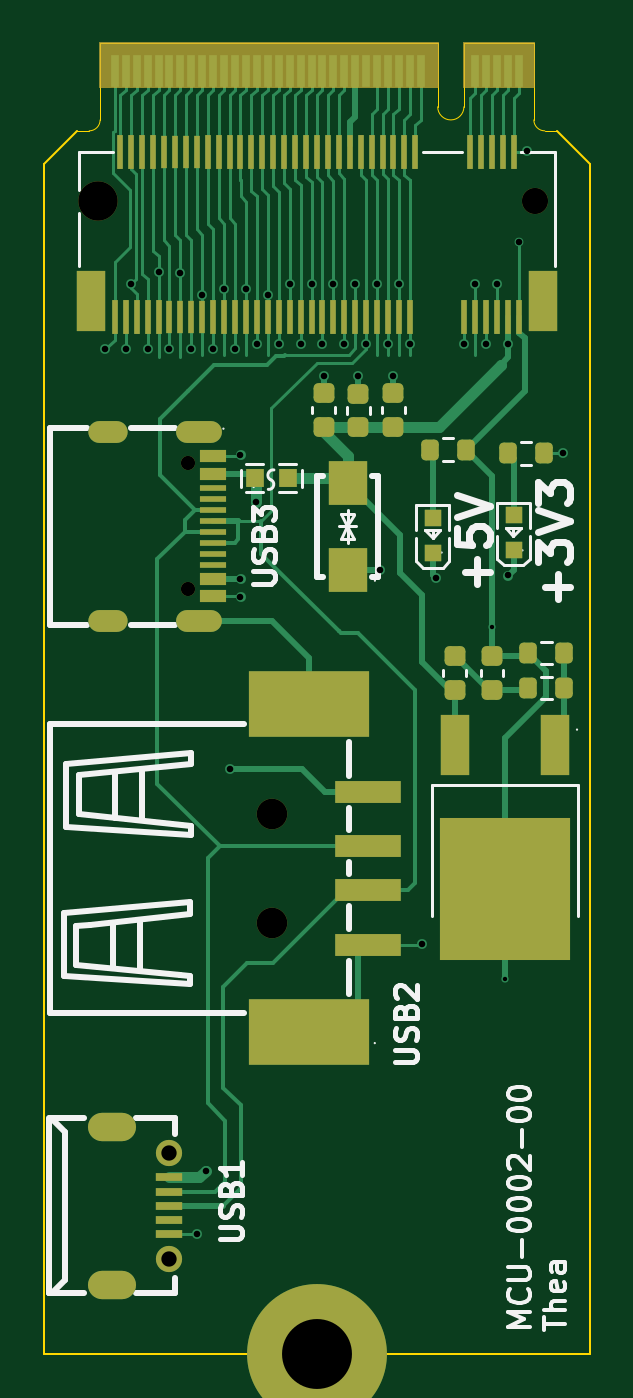
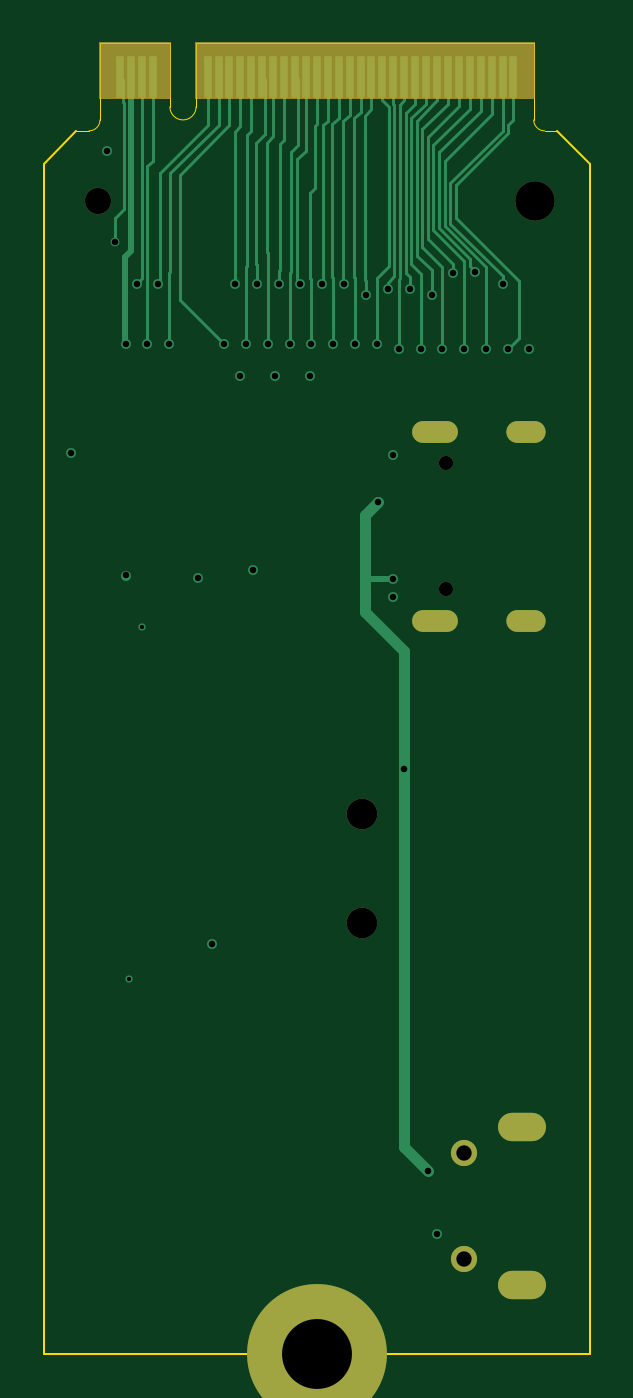
Circuit board: 13 layer files. Board 25.0 x 60.0 mm.
- bottom_copper: Chimera_0002_thea-CuBottom.gbr (15961 bytes)
- inner_copper: Chimera_0002_thea-CuIn1.gbr (61840 bytes)
- inner_copper: Chimera_0002_thea-CuIn2.gbr (66649 bytes)
- top_copper: Chimera_0002_thea-CuTop.gbr (37736 bytes)
- outline: Chimera_0002_thea-EdgeCuts.gbr (1490 bytes)
- bottom_mask: Chimera_0002_thea-MaskBottom.gbr (1793 bytes)
- top_mask: Chimera_0002_thea-MaskTop.gbr (6469 bytes)
- drill: Chimera_0002_thea-NPTH.drl (623 bytes)
- drill: Chimera_0002_thea-PTH.drl (1733 bytes)
- paste: Chimera_0002_thea-PasteBottom.gbr (460 bytes)
- paste: Chimera_0002_thea-PasteTop.gbr (5209 bytes)
- bottom_silk: Chimera_0002_thea-SilkBottom.gbr (1803 bytes)
- top_silk: Chimera_0002_thea-SilkTop.gbr (35337 bytes)

=== bottom_copper: Chimera_0002_thea-CuBottom.gbr (15961 bytes, source omitted) ===
=== inner_copper: Chimera_0002_thea-CuIn1.gbr (61840 bytes, source omitted) ===
=== inner_copper: Chimera_0002_thea-CuIn2.gbr (66649 bytes, source omitted) ===
=== top_copper: Chimera_0002_thea-CuTop.gbr (37736 bytes, source omitted) ===
=== outline: Chimera_0002_thea-EdgeCuts.gbr ===
%TF.GenerationSoftware,KiCad,Pcbnew,7.0.5*%
%TF.CreationDate,2023-08-28T16:59:48-05:00*%
%TF.ProjectId,Chimera_0002_thea,4368696d-6572-4615-9f30-3030325f7468,rev?*%
%TF.SameCoordinates,Original*%
%TF.FileFunction,Profile,NP*%
%FSLAX46Y46*%
G04 Gerber Fmt 4.6, Leading zero omitted, Abs format (unit mm)*
G04 Created by KiCad (PCBNEW 7.0.5) date 2023-08-28 16:59:48*
%MOMM*%
%LPD*%
G01*
G04 APERTURE LIST*
%TA.AperFunction,Profile*%
%ADD10C,0.100000*%
%TD*%
%TA.AperFunction,Profile*%
%ADD11C,0.050000*%
%TD*%
G04 APERTURE END LIST*
D10*
X125000000Y-149900000D02*
X125000000Y-95400000D01*
X123500000Y-93900000D02*
X125000000Y-95400000D01*
X125000000Y-149900000D02*
X100000000Y-149900000D01*
X100000000Y-149900000D02*
X100000000Y-95400000D01*
X101500000Y-93900000D02*
X100000000Y-95400000D01*
D11*
%TO.C,U2*%
X123500000Y-93900000D02*
X122925000Y-93900000D01*
X122425000Y-93400000D02*
X122425000Y-89900000D01*
X122425000Y-89900000D02*
X119225000Y-89900000D01*
X119225000Y-89900000D02*
X119225000Y-92800000D01*
X118025000Y-92800000D02*
X118025000Y-89900000D01*
X118025000Y-89900000D02*
X112500000Y-89900000D01*
X112500000Y-89900000D02*
X102575000Y-89900000D01*
X102575000Y-89900000D02*
X102575000Y-93400000D01*
X102075000Y-93900000D02*
X101500000Y-93900000D01*
X122425000Y-93400000D02*
G75*
G03*
X122925000Y-93900000I500001J1D01*
G01*
X118025000Y-92800000D02*
G75*
G03*
X119225000Y-92800000I600000J0D01*
G01*
X102075000Y-93900000D02*
G75*
G03*
X102575000Y-93400000I0J500000D01*
G01*
%TD*%
M02*

=== bottom_mask: Chimera_0002_thea-MaskBottom.gbr ===
%TF.GenerationSoftware,KiCad,Pcbnew,7.0.5*%
%TF.CreationDate,2023-08-28T16:59:48-05:00*%
%TF.ProjectId,Chimera_0002_thea,4368696d-6572-4615-9f30-3030325f7468,rev?*%
%TF.SameCoordinates,Original*%
%TF.FileFunction,Soldermask,Bot*%
%TF.FilePolarity,Negative*%
%FSLAX46Y46*%
G04 Gerber Fmt 4.6, Leading zero omitted, Abs format (unit mm)*
G04 Created by KiCad (PCBNEW 7.0.5) date 2023-08-28 16:59:48*
%MOMM*%
%LPD*%
G01*
G04 APERTURE LIST*
%ADD10C,0.100000*%
%ADD11C,6.400000*%
%ADD12C,3.600000*%
%ADD13C,1.200000*%
%ADD14C,1.800000*%
%ADD15C,1.400051*%
%ADD16O,2.200000X1.300000*%
%ADD17C,0.649987*%
%ADD18O,2.100000X1.000000*%
%ADD19O,1.800000X1.000000*%
G04 APERTURE END LIST*
%TO.C,U2*%
D10*
X122425000Y-92400000D02*
X119225000Y-92400000D01*
X119225000Y-89900000D01*
X122425000Y-89900000D01*
X122425000Y-92400000D01*
G36*
X122425000Y-92400000D02*
G01*
X119225000Y-92400000D01*
X119225000Y-89900000D01*
X122425000Y-89900000D01*
X122425000Y-92400000D01*
G37*
X118025000Y-92400000D02*
X102575000Y-92400000D01*
X102575000Y-89900000D01*
X118025000Y-89900000D01*
X118025000Y-92400000D01*
G36*
X118025000Y-92400000D02*
G01*
X102575000Y-92400000D01*
X102575000Y-89900000D01*
X118025000Y-89900000D01*
X118025000Y-92400000D01*
G37*
%TD*%
D11*
%TO.C,H1*%
X112500000Y-149900000D03*
D12*
X112500000Y-149900000D03*
%TD*%
D13*
%TO.C,CN1*%
X122499936Y-97125171D03*
D14*
X102499936Y-97125171D03*
%TD*%
D15*
%TO.C,USB2*%
X110444882Y-125150000D03*
X110444882Y-130150000D03*
%TD*%
D13*
%TO.C,USB1*%
X105749987Y-140675108D03*
D16*
X103100000Y-139500102D03*
X103100000Y-146700000D03*
D13*
X105749987Y-145524994D03*
%TD*%
D17*
%TO.C,U1*%
X106598661Y-109100077D03*
X106598661Y-114890018D03*
D18*
X107098534Y-107679960D03*
X107098534Y-116320041D03*
D19*
X102918448Y-116320041D03*
X102918448Y-107679960D03*
%TD*%
M02*

=== top_mask: Chimera_0002_thea-MaskTop.gbr ===
%TF.GenerationSoftware,KiCad,Pcbnew,7.0.5*%
%TF.CreationDate,2023-08-28T16:59:48-05:00*%
%TF.ProjectId,Chimera_0002_thea,4368696d-6572-4615-9f30-3030325f7468,rev?*%
%TF.SameCoordinates,Original*%
%TF.FileFunction,Soldermask,Top*%
%TF.FilePolarity,Negative*%
%FSLAX46Y46*%
G04 Gerber Fmt 4.6, Leading zero omitted, Abs format (unit mm)*
G04 Created by KiCad (PCBNEW 7.0.5) date 2023-08-28 16:59:48*
%MOMM*%
%LPD*%
G01*
G04 APERTURE LIST*
G04 Aperture macros list*
%AMRoundRect*
0 Rectangle with rounded corners*
0 $1 Rounding radius*
0 $2 $3 $4 $5 $6 $7 $8 $9 X,Y pos of 4 corners*
0 Add a 4 corners polygon primitive as box body*
4,1,4,$2,$3,$4,$5,$6,$7,$8,$9,$2,$3,0*
0 Add four circle primitives for the rounded corners*
1,1,$1+$1,$2,$3*
1,1,$1+$1,$4,$5*
1,1,$1+$1,$6,$7*
1,1,$1+$1,$8,$9*
0 Add four rect primitives between the rounded corners*
20,1,$1+$1,$2,$3,$4,$5,0*
20,1,$1+$1,$4,$5,$6,$7,0*
20,1,$1+$1,$6,$7,$8,$9,0*
20,1,$1+$1,$8,$9,$2,$3,0*%
G04 Aperture macros list end*
%ADD10C,0.100000*%
%ADD11C,3.600000*%
%ADD12C,6.400000*%
%ADD13R,1.800000X2.000000*%
%ADD14RoundRect,0.225000X-0.250000X0.225000X-0.250000X-0.225000X0.250000X-0.225000X0.250000X0.225000X0*%
%ADD15RoundRect,0.200000X0.200000X0.275000X-0.200000X0.275000X-0.200000X-0.275000X0.200000X-0.275000X0*%
%ADD16C,1.200000*%
%ADD17C,1.800000*%
%ADD18R,0.300000X1.550013*%
%ADD19R,0.300000X1.524003*%
%ADD20R,1.300000X2.800000*%
%ADD21RoundRect,0.225000X0.250000X-0.225000X0.250000X0.225000X-0.250000X0.225000X-0.250000X-0.225000X0*%
%ADD22C,1.400051*%
%ADD23R,3.000000X1.000000*%
%ADD24R,5.499873X3.000000*%
%ADD25R,1.250013X0.400000*%
%ADD26O,2.200000X1.300000*%
%ADD27R,6.000000X6.500025*%
%ADD28R,0.806477X0.864008*%
%ADD29R,0.800000X0.800000*%
%ADD30C,0.649987*%
%ADD31O,2.100000X1.000000*%
%ADD32O,1.800000X1.000000*%
%ADD33R,1.240005X0.600000*%
%ADD34R,1.240005X0.300000*%
G04 APERTURE END LIST*
%TO.C,U2*%
D10*
X122425000Y-91900000D02*
X119225000Y-91900000D01*
X119225000Y-89900000D01*
X122425000Y-89900000D01*
X122425000Y-91900000D01*
G36*
X122425000Y-91900000D02*
G01*
X119225000Y-91900000D01*
X119225000Y-89900000D01*
X122425000Y-89900000D01*
X122425000Y-91900000D01*
G37*
X118025000Y-91900000D02*
X102575000Y-91900000D01*
X102575000Y-89900000D01*
X118025000Y-89900000D01*
X118025000Y-91900000D01*
G36*
X118025000Y-91900000D02*
G01*
X102575000Y-91900000D01*
X102575000Y-89900000D01*
X118025000Y-89900000D01*
X118025000Y-91900000D01*
G37*
%TD*%
D11*
%TO.C,H1*%
X112500000Y-149900000D03*
D12*
X112500000Y-149900000D03*
%TD*%
D13*
%TO.C,U3*%
X113899975Y-114000102D03*
X113899975Y-110000102D03*
%TD*%
D14*
%TO.C,C3*%
X116000000Y-105900000D03*
X116000000Y-107450000D03*
%TD*%
D15*
%TO.C,R3*%
X123825000Y-119400000D03*
X122175000Y-119400000D03*
%TD*%
D14*
%TO.C,C4*%
X118800000Y-117925000D03*
X118800000Y-119475000D03*
%TD*%
D15*
%TO.C,R4*%
X123825000Y-117800000D03*
X122175000Y-117800000D03*
%TD*%
D16*
%TO.C,CN1*%
X122499936Y-97125171D03*
D17*
X102499936Y-97125171D03*
D18*
X121749872Y-102400000D03*
X121499936Y-94850088D03*
X121250000Y-102400000D03*
X120999809Y-94850088D03*
X120749872Y-102400000D03*
X120499936Y-94850088D03*
X120250000Y-102400000D03*
X119999809Y-94850088D03*
X119749872Y-102400000D03*
X119499936Y-94850088D03*
X119250000Y-102400000D03*
X116999809Y-94850088D03*
X116749872Y-102400000D03*
X116499936Y-94850088D03*
X116250000Y-102400000D03*
X115999809Y-94850088D03*
X115749872Y-102400000D03*
X115499936Y-94850088D03*
X115250000Y-102400000D03*
X114999809Y-94850088D03*
X114749872Y-102400000D03*
X114499936Y-94850088D03*
X114250000Y-102400000D03*
X113999809Y-94850088D03*
X113749872Y-102400000D03*
X113499936Y-94850088D03*
X113250000Y-102400000D03*
X112999809Y-94850088D03*
X112749872Y-102400000D03*
X112499936Y-94850088D03*
X112250000Y-102400000D03*
X111999809Y-94850088D03*
X111749872Y-102400000D03*
X111499936Y-94850342D03*
X111250000Y-102400000D03*
X110999809Y-94850342D03*
X110749872Y-102400000D03*
X110499936Y-94850342D03*
X110250000Y-102400000D03*
X109999809Y-94850342D03*
X109749872Y-102400000D03*
X109499936Y-94850342D03*
X109250000Y-102400000D03*
X108999809Y-94850342D03*
X108749872Y-102400000D03*
X108499936Y-94850342D03*
X108250000Y-102400000D03*
X107999809Y-94850342D03*
X107749872Y-102400000D03*
X107499936Y-94850342D03*
D19*
X107250000Y-102400254D03*
X106999809Y-94850342D03*
X106749872Y-102400254D03*
X106499936Y-94850342D03*
X106250000Y-102400254D03*
X105999809Y-94850342D03*
X105749872Y-102400254D03*
X105499936Y-94850342D03*
D18*
X105250000Y-102400000D03*
X104999809Y-94850342D03*
X104749872Y-102400000D03*
X104499936Y-94850342D03*
X104250000Y-102400000D03*
X103999809Y-94850342D03*
X103749872Y-102400000D03*
X103499936Y-94850342D03*
X103250000Y-102400000D03*
D20*
X102149923Y-101675082D03*
X122849949Y-101675082D03*
%TD*%
D15*
%TO.C,R1*%
X119325000Y-108500000D03*
X117675000Y-108500000D03*
%TD*%
%TO.C,R2*%
X122900000Y-108650000D03*
X121250000Y-108650000D03*
%TD*%
D21*
%TO.C,C5*%
X120500000Y-119475000D03*
X120500000Y-117925000D03*
%TD*%
D22*
%TO.C,USB2*%
X110444882Y-125150000D03*
X110444882Y-130150000D03*
D23*
X114844933Y-131150000D03*
X114844933Y-128649873D03*
X114844933Y-126649873D03*
X114844933Y-124150000D03*
D24*
X112145161Y-120149492D03*
X112145161Y-135150508D03*
%TD*%
D25*
%TO.C,USB1*%
X105749733Y-141800076D03*
X105749733Y-142450064D03*
X105749733Y-143100051D03*
X105749733Y-143750038D03*
X105749733Y-144400026D03*
D16*
X105749987Y-140675108D03*
D26*
X103100000Y-139500102D03*
X103100000Y-146700000D03*
D16*
X105749987Y-145524994D03*
%TD*%
D20*
%TO.C,Q1*%
X123372797Y-122008026D03*
D27*
X121100000Y-128591974D03*
D20*
X118827203Y-122008026D03*
%TD*%
D28*
%TO.C,F1*%
X109646634Y-109800000D03*
X111153366Y-109800000D03*
%TD*%
D14*
%TO.C,C2*%
X114400000Y-105925000D03*
X114400000Y-107475000D03*
%TD*%
%TO.C,C1*%
X112800000Y-105900000D03*
X112800000Y-107450000D03*
%TD*%
D29*
%TO.C,LED1*%
X121503429Y-113098934D03*
X121496571Y-111500000D03*
%TD*%
D30*
%TO.C,U1*%
X106598661Y-109100077D03*
X106598661Y-114890018D03*
D31*
X107098534Y-107679960D03*
X107098534Y-116320041D03*
D32*
X102918448Y-116320041D03*
X102918448Y-107679960D03*
D33*
X107718549Y-108800102D03*
X107718549Y-109599950D03*
D34*
X107718549Y-110750064D03*
X107718549Y-111750064D03*
X107718549Y-112249937D03*
X107718549Y-113249937D03*
D33*
X107718549Y-115199899D03*
X107718549Y-114400051D03*
D34*
X107718549Y-113750064D03*
X107718549Y-112750064D03*
X107718549Y-111249937D03*
X107718549Y-110249937D03*
%TD*%
D29*
%TO.C,LED2*%
X117803429Y-113198934D03*
X117796571Y-111600000D03*
%TD*%
M02*

=== drill: Chimera_0002_thea-NPTH.drl ===
M48
; DRILL file {KiCad 7.0.5} date Mon Aug 28 16:59:48 2023
; FORMAT={-:-/ absolute / inch / decimal}
; #@! TF.CreationDate,2023-08-28T16:59:48-05:00
; #@! TF.GenerationSoftware,Kicad,Pcbnew,7.0.5
; #@! TF.FileFunction,NonPlated,1,4,NPTH
FMAT,2
INCH
; #@! TA.AperFunction,NonPlated,NPTH,ComponentDrill
T1C0.0256
; #@! TA.AperFunction,NonPlated,NPTH,ComponentDrill
T2C0.0472
; #@! TA.AperFunction,NonPlated,NPTH,ComponentDrill
T3C0.0551
; #@! TA.AperFunction,NonPlated,NPTH,ComponentDrill
T4C0.0709
%
G90
G05
T1
X4.1968Y-4.2953
X4.1968Y-4.5232
T2
X4.8228Y-3.8238
T3
X4.3482Y-4.9272
X4.3482Y-5.124
T4
X4.0354Y-3.8238
T0
M30

=== drill: Chimera_0002_thea-PTH.drl ===
M48
; DRILL file {KiCad 7.0.5} date Mon Aug 28 16:59:48 2023
; FORMAT={-:-/ absolute / inch / decimal}
; #@! TF.CreationDate,2023-08-28T16:59:48-05:00
; #@! TF.GenerationSoftware,Kicad,Pcbnew,7.0.5
; #@! TF.FileFunction,Plated,1,4,PTH
FMAT,2
INCH
; #@! TA.AperFunction,Plated,PTH,ViaDrill
T1C0.0079
; #@! TA.AperFunction,Plated,PTH,ViaDrill
T2C0.0118
; #@! TA.AperFunction,Plated,PTH,ComponentDrill
T3C0.0236
; #@! TA.AperFunction,Plated,PTH,ComponentDrill
T4C0.0276
; #@! TA.AperFunction,Plated,PTH,ComponentDrill
T5C0.1260
%
G90
G05
T1
X4.7441Y-4.5906
X4.7677Y-5.2244
T2
X4.0472Y-4.0906
X4.0846Y-4.0906
X4.0945Y-3.9724
X4.124Y-4.0906
X4.1437Y-3.9504
X4.1634Y-4.0906
X4.1831Y-3.9528
X4.2028Y-4.0906
X4.2126Y-5.685
X4.2224Y-3.9921
X4.2283Y-5.5709
X4.2421Y-4.0906
X4.2618Y-3.9823
X4.2717Y-4.8465
X4.2815Y-4.0906
X4.2913Y-4.2815
X4.2913Y-4.5039
X4.2913Y-4.5374
X4.3012Y-3.9823
X4.3189Y-4.3661
X4.3209Y-4.0807
X4.3406Y-3.9921
X4.3602Y-4.0807
X4.3799Y-3.9724
X4.3996Y-4.0807
X4.4193Y-3.9724
X4.439Y-4.0807
X4.4409Y-4.1378
X4.4587Y-3.9724
X4.4783Y-4.0807
X4.498Y-3.9724
X4.5039Y-4.1378
X4.5177Y-4.0807
X4.5374Y-3.9724
X4.5433Y-4.4882
X4.5571Y-4.0807
X4.5669Y-4.1378
X4.5768Y-3.9724
X4.5965Y-4.0807
X4.6181Y-5.1614
X4.6427Y-4.502
X4.6949Y-4.0807
X4.7146Y-3.9724
X4.7343Y-4.0807
X4.7539Y-3.9724
X4.7736Y-4.0807
X4.7736Y-4.498
X4.7933Y-3.8976
X4.8071Y-3.7323
X4.872Y-4.2776
T4
X4.1634Y-5.5384
X4.1634Y-5.7293
T5
X4.4291Y-5.9016
T3
G00X4.0677Y-4.2394
M15
G01X4.0362Y-4.2394
M16
G05
G00X4.0677Y-4.5795
M15
G01X4.0362Y-4.5795
M16
G05
G00X4.2381Y-4.2394
M15
G01X4.1948Y-4.2394
M16
G05
G00X4.2381Y-4.5795
M15
G01X4.1948Y-4.5795
M16
G05
T4
G00X4.0748Y-5.4921
M15
G01X4.0433Y-5.4921
M16
G05
G00X4.0748Y-5.7756
M15
G01X4.0433Y-5.7756
M16
G05
T0
M30

=== paste: Chimera_0002_thea-PasteBottom.gbr ===
%TF.GenerationSoftware,KiCad,Pcbnew,7.0.5*%
%TF.CreationDate,2023-08-28T16:59:48-05:00*%
%TF.ProjectId,Chimera_0002_thea,4368696d-6572-4615-9f30-3030325f7468,rev?*%
%TF.SameCoordinates,Original*%
%TF.FileFunction,Paste,Bot*%
%TF.FilePolarity,Positive*%
%FSLAX46Y46*%
G04 Gerber Fmt 4.6, Leading zero omitted, Abs format (unit mm)*
G04 Created by KiCad (PCBNEW 7.0.5) date 2023-08-28 16:59:48*
%MOMM*%
%LPD*%
G01*
G04 APERTURE LIST*
G04 APERTURE END LIST*
M02*

=== paste: Chimera_0002_thea-PasteTop.gbr ===
%TF.GenerationSoftware,KiCad,Pcbnew,7.0.5*%
%TF.CreationDate,2023-08-28T16:59:48-05:00*%
%TF.ProjectId,Chimera_0002_thea,4368696d-6572-4615-9f30-3030325f7468,rev?*%
%TF.SameCoordinates,Original*%
%TF.FileFunction,Paste,Top*%
%TF.FilePolarity,Positive*%
%FSLAX46Y46*%
G04 Gerber Fmt 4.6, Leading zero omitted, Abs format (unit mm)*
G04 Created by KiCad (PCBNEW 7.0.5) date 2023-08-28 16:59:48*
%MOMM*%
%LPD*%
G01*
G04 APERTURE LIST*
G04 Aperture macros list*
%AMRoundRect*
0 Rectangle with rounded corners*
0 $1 Rounding radius*
0 $2 $3 $4 $5 $6 $7 $8 $9 X,Y pos of 4 corners*
0 Add a 4 corners polygon primitive as box body*
4,1,4,$2,$3,$4,$5,$6,$7,$8,$9,$2,$3,0*
0 Add four circle primitives for the rounded corners*
1,1,$1+$1,$2,$3*
1,1,$1+$1,$4,$5*
1,1,$1+$1,$6,$7*
1,1,$1+$1,$8,$9*
0 Add four rect primitives between the rounded corners*
20,1,$1+$1,$2,$3,$4,$5,0*
20,1,$1+$1,$4,$5,$6,$7,0*
20,1,$1+$1,$6,$7,$8,$9,0*
20,1,$1+$1,$8,$9,$2,$3,0*%
G04 Aperture macros list end*
%ADD10R,1.800000X2.000000*%
%ADD11RoundRect,0.225000X-0.250000X0.225000X-0.250000X-0.225000X0.250000X-0.225000X0.250000X0.225000X0*%
%ADD12RoundRect,0.200000X0.200000X0.275000X-0.200000X0.275000X-0.200000X-0.275000X0.200000X-0.275000X0*%
%ADD13R,0.300000X1.550013*%
%ADD14R,0.300000X1.524003*%
%ADD15R,1.300000X2.800000*%
%ADD16RoundRect,0.225000X0.250000X-0.225000X0.250000X0.225000X-0.250000X0.225000X-0.250000X-0.225000X0*%
%ADD17R,3.000000X1.000000*%
%ADD18R,5.499873X3.000000*%
%ADD19R,1.250013X0.400000*%
%ADD20R,6.000000X6.500025*%
%ADD21R,0.806477X0.864008*%
%ADD22R,0.800000X0.800000*%
%ADD23R,1.240005X0.600000*%
%ADD24R,1.240005X0.300000*%
G04 APERTURE END LIST*
D10*
%TO.C,U3*%
X113899975Y-114000102D03*
X113899975Y-110000102D03*
%TD*%
D11*
%TO.C,C3*%
X116000000Y-105900000D03*
X116000000Y-107450000D03*
%TD*%
D12*
%TO.C,R3*%
X123825000Y-119400000D03*
X122175000Y-119400000D03*
%TD*%
D11*
%TO.C,C4*%
X118800000Y-117925000D03*
X118800000Y-119475000D03*
%TD*%
D12*
%TO.C,R4*%
X123825000Y-117800000D03*
X122175000Y-117800000D03*
%TD*%
D13*
%TO.C,CN1*%
X121749872Y-102400000D03*
X121499936Y-94850088D03*
X121250000Y-102400000D03*
X120999809Y-94850088D03*
X120749872Y-102400000D03*
X120499936Y-94850088D03*
X120250000Y-102400000D03*
X119999809Y-94850088D03*
X119749872Y-102400000D03*
X119499936Y-94850088D03*
X119250000Y-102400000D03*
X116999809Y-94850088D03*
X116749872Y-102400000D03*
X116499936Y-94850088D03*
X116250000Y-102400000D03*
X115999809Y-94850088D03*
X115749872Y-102400000D03*
X115499936Y-94850088D03*
X115250000Y-102400000D03*
X114999809Y-94850088D03*
X114749872Y-102400000D03*
X114499936Y-94850088D03*
X114250000Y-102400000D03*
X113999809Y-94850088D03*
X113749872Y-102400000D03*
X113499936Y-94850088D03*
X113250000Y-102400000D03*
X112999809Y-94850088D03*
X112749872Y-102400000D03*
X112499936Y-94850088D03*
X112250000Y-102400000D03*
X111999809Y-94850088D03*
X111749872Y-102400000D03*
X111499936Y-94850342D03*
X111250000Y-102400000D03*
X110999809Y-94850342D03*
X110749872Y-102400000D03*
X110499936Y-94850342D03*
X110250000Y-102400000D03*
X109999809Y-94850342D03*
X109749872Y-102400000D03*
X109499936Y-94850342D03*
X109250000Y-102400000D03*
X108999809Y-94850342D03*
X108749872Y-102400000D03*
X108499936Y-94850342D03*
X108250000Y-102400000D03*
X107999809Y-94850342D03*
X107749872Y-102400000D03*
X107499936Y-94850342D03*
D14*
X107250000Y-102400254D03*
X106999809Y-94850342D03*
X106749872Y-102400254D03*
X106499936Y-94850342D03*
X106250000Y-102400254D03*
X105999809Y-94850342D03*
X105749872Y-102400254D03*
X105499936Y-94850342D03*
D13*
X105250000Y-102400000D03*
X104999809Y-94850342D03*
X104749872Y-102400000D03*
X104499936Y-94850342D03*
X104250000Y-102400000D03*
X103999809Y-94850342D03*
X103749872Y-102400000D03*
X103499936Y-94850342D03*
X103250000Y-102400000D03*
D15*
X102149923Y-101675082D03*
X122849949Y-101675082D03*
%TD*%
D12*
%TO.C,R1*%
X119325000Y-108500000D03*
X117675000Y-108500000D03*
%TD*%
%TO.C,R2*%
X122900000Y-108650000D03*
X121250000Y-108650000D03*
%TD*%
D16*
%TO.C,C5*%
X120500000Y-119475000D03*
X120500000Y-117925000D03*
%TD*%
D17*
%TO.C,USB2*%
X114844933Y-131150000D03*
X114844933Y-128649873D03*
X114844933Y-126649873D03*
X114844933Y-124150000D03*
D18*
X112145161Y-120149492D03*
X112145161Y-135150508D03*
%TD*%
D19*
%TO.C,USB1*%
X105749733Y-141800076D03*
X105749733Y-142450064D03*
X105749733Y-143100051D03*
X105749733Y-143750038D03*
X105749733Y-144400026D03*
%TD*%
D15*
%TO.C,Q1*%
X123372797Y-122008026D03*
D20*
X121100000Y-128591974D03*
D15*
X118827203Y-122008026D03*
%TD*%
D21*
%TO.C,F1*%
X109646634Y-109800000D03*
X111153366Y-109800000D03*
%TD*%
D11*
%TO.C,C2*%
X114400000Y-105925000D03*
X114400000Y-107475000D03*
%TD*%
%TO.C,C1*%
X112800000Y-105900000D03*
X112800000Y-107450000D03*
%TD*%
D22*
%TO.C,LED1*%
X121503429Y-113098934D03*
X121496571Y-111500000D03*
%TD*%
D23*
%TO.C,U1*%
X107718549Y-108800102D03*
X107718549Y-109599950D03*
D24*
X107718549Y-110750064D03*
X107718549Y-111750064D03*
X107718549Y-112249937D03*
X107718549Y-113249937D03*
D23*
X107718549Y-115199899D03*
X107718549Y-114400051D03*
D24*
X107718549Y-113750064D03*
X107718549Y-112750064D03*
X107718549Y-111249937D03*
X107718549Y-110249937D03*
%TD*%
D22*
%TO.C,LED2*%
X117803429Y-113198934D03*
X117796571Y-111600000D03*
%TD*%
M02*

=== bottom_silk: Chimera_0002_thea-SilkBottom.gbr ===
%TF.GenerationSoftware,KiCad,Pcbnew,7.0.5*%
%TF.CreationDate,2023-08-28T16:59:48-05:00*%
%TF.ProjectId,Chimera_0002_thea,4368696d-6572-4615-9f30-3030325f7468,rev?*%
%TF.SameCoordinates,Original*%
%TF.FileFunction,Legend,Bot*%
%TF.FilePolarity,Positive*%
%FSLAX46Y46*%
G04 Gerber Fmt 4.6, Leading zero omitted, Abs format (unit mm)*
G04 Created by KiCad (PCBNEW 7.0.5) date 2023-08-28 16:59:48*
%MOMM*%
%LPD*%
G01*
G04 APERTURE LIST*
%ADD10C,0.100000*%
%ADD11C,6.400000*%
%ADD12C,3.600000*%
%ADD13C,1.200000*%
%ADD14C,1.800000*%
%ADD15C,1.400051*%
%ADD16O,2.200000X1.300000*%
%ADD17C,0.649987*%
%ADD18O,2.100000X1.000000*%
%ADD19O,1.800000X1.000000*%
G04 APERTURE END LIST*
%LPC*%
%TO.C,U2*%
D10*
X122425000Y-92400000D02*
X119225000Y-92400000D01*
X119225000Y-89900000D01*
X122425000Y-89900000D01*
X122425000Y-92400000D01*
G36*
X122425000Y-92400000D02*
G01*
X119225000Y-92400000D01*
X119225000Y-89900000D01*
X122425000Y-89900000D01*
X122425000Y-92400000D01*
G37*
X118025000Y-92400000D02*
X102575000Y-92400000D01*
X102575000Y-89900000D01*
X118025000Y-89900000D01*
X118025000Y-92400000D01*
G36*
X118025000Y-92400000D02*
G01*
X102575000Y-92400000D01*
X102575000Y-89900000D01*
X118025000Y-89900000D01*
X118025000Y-92400000D01*
G37*
%TD*%
D11*
%TO.C,H1*%
X112500000Y-149900000D03*
D12*
X112500000Y-149900000D03*
%TD*%
D13*
%TO.C,CN1*%
X122499936Y-97125171D03*
D14*
X102499936Y-97125171D03*
%TD*%
D15*
%TO.C,USB2*%
X110444882Y-125150000D03*
X110444882Y-130150000D03*
%TD*%
D13*
%TO.C,USB1*%
X105749987Y-140675108D03*
D16*
X103100000Y-139500102D03*
X103100000Y-146700000D03*
D13*
X105749987Y-145524994D03*
%TD*%
D17*
%TO.C,U1*%
X106598661Y-109100077D03*
X106598661Y-114890018D03*
D18*
X107098534Y-107679960D03*
X107098534Y-116320041D03*
D19*
X102918448Y-116320041D03*
X102918448Y-107679960D03*
%TD*%
%LPD*%
M02*

=== top_silk: Chimera_0002_thea-SilkTop.gbr (35337 bytes, source omitted) ===
